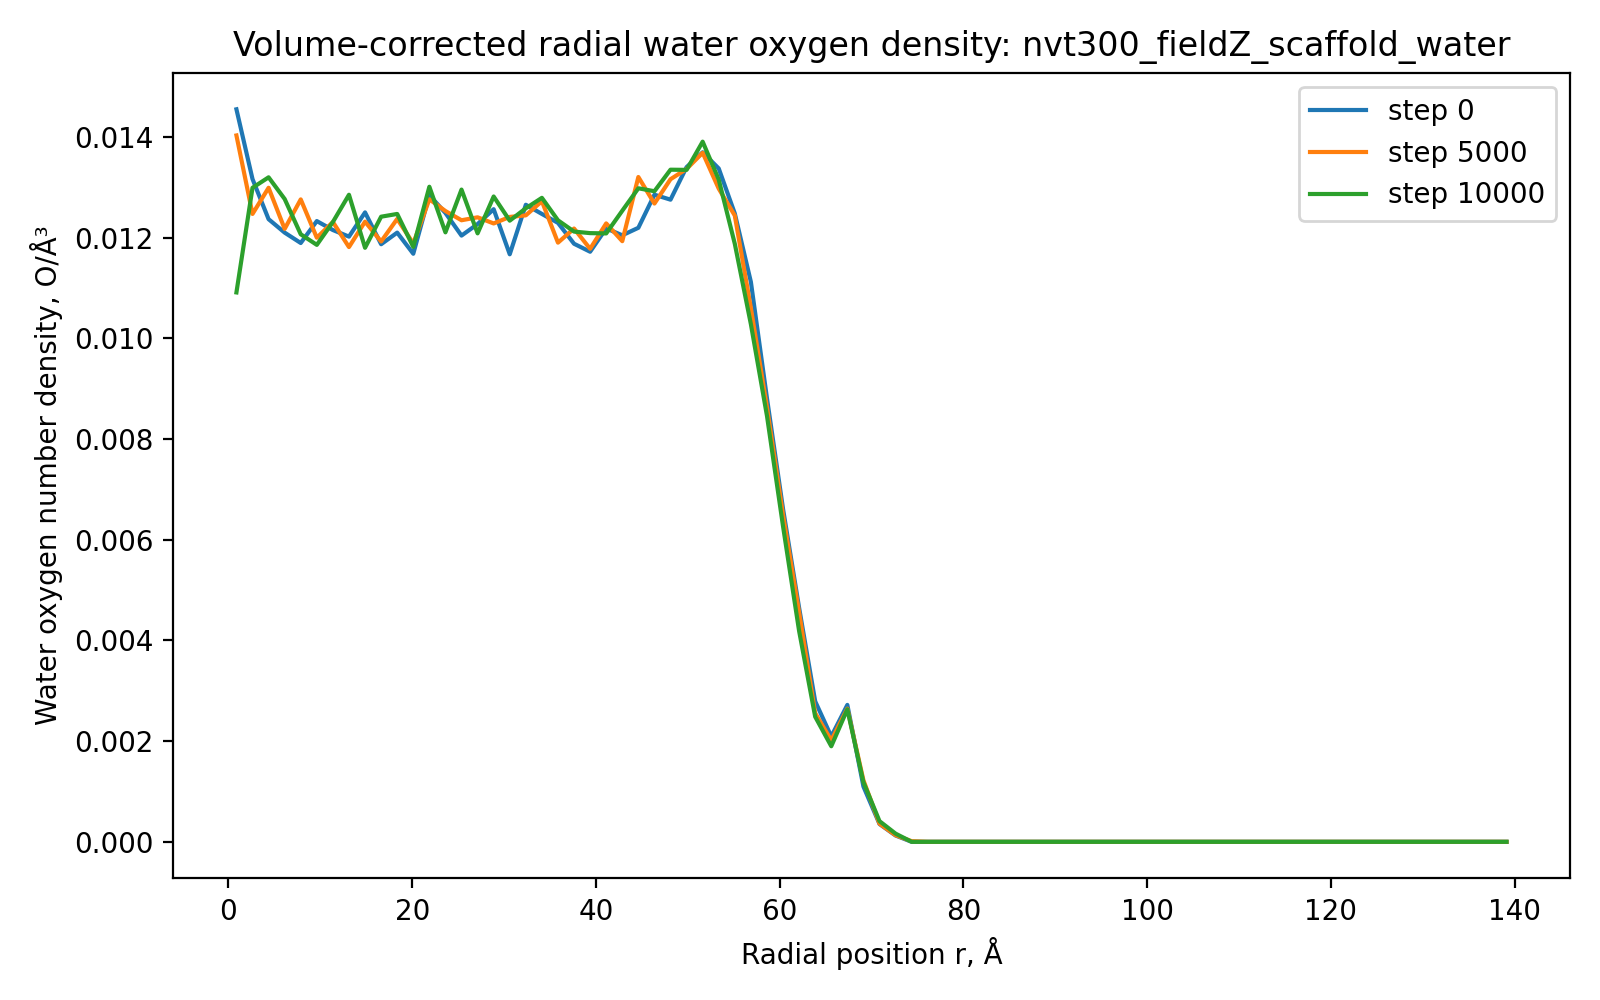

Data behind this chart, as committed beside it:
run, timestep, r_A, count, shell_volume_A3, number_density_O_per_A3
nvt300_fieldZ_scaffold_water, 0, 0.875, 28, 1924, 0.01455
nvt300_fieldZ_scaffold_water, 0, 2.625, 76, 5773, 0.01317
nvt300_fieldZ_scaffold_water, 0, 4.375, 119, 9621, 0.01237
nvt300_fieldZ_scaffold_water, 0, 6.125, 163, 13470, 0.0121
nvt300_fieldZ_scaffold_water, 0, 7.875, 206, 17318, 0.0119
nvt300_fieldZ_scaffold_water, 0, 9.625, 261, 21166, 0.01233
nvt300_fieldZ_scaffold_water, 0, 11.38, 304, 25015, 0.01215
nvt300_fieldZ_scaffold_water, 0, 13.12, 347, 28863, 0.01202
nvt300_fieldZ_scaffold_water, 0, 14.88, 409, 32712, 0.0125
nvt300_fieldZ_scaffold_water, 0, 16.62, 434, 36560, 0.01187
nvt300_fieldZ_scaffold_water, 0, 18.38, 489, 40409, 0.0121
nvt300_fieldZ_scaffold_water, 0, 20.12, 517, 44257, 0.01168
nvt300_fieldZ_scaffold_water, 0, 21.88, 618, 48106, 0.01285
nvt300_fieldZ_scaffold_water, 0, 23.62, 649, 51954, 0.01249
nvt300_fieldZ_scaffold_water, 0, 25.38, 672, 55803, 0.01204
nvt300_fieldZ_scaffold_water, 0, 27.12, 732, 59651, 0.01227
nvt300_fieldZ_scaffold_water, 0, 28.88, 798, 63499, 0.01257
nvt300_fieldZ_scaffold_water, 0, 30.62, 786, 67348, 0.01167
nvt300_fieldZ_scaffold_water, 0, 32.38, 901, 71196, 0.01266
nvt300_fieldZ_scaffold_water, 0, 34.12, 936, 75045, 0.01247
nvt300_fieldZ_scaffold_water, 0, 35.88, 970, 78893, 0.0123
nvt300_fieldZ_scaffold_water, 0, 37.62, 983, 82742, 0.01188
nvt300_fieldZ_scaffold_water, 0, 39.38, 1015, 86590, 0.01172
nvt300_fieldZ_scaffold_water, 0, 41.12, 1102, 90439, 0.01219
nvt300_fieldZ_scaffold_water, 0, 42.88, 1136, 94287, 0.01205
nvt300_fieldZ_scaffold_water, 0, 44.62, 1197, 98136, 0.0122
nvt300_fieldZ_scaffold_water, 0, 46.38, 1311, 101984, 0.01285
nvt300_fieldZ_scaffold_water, 0, 48.12, 1350, 105832, 0.01276
nvt300_fieldZ_scaffold_water, 0, 49.88, 1470, 109681, 0.0134
nvt300_fieldZ_scaffold_water, 0, 51.62, 1555, 113529, 0.0137
nvt300_fieldZ_scaffold_water, 0, 53.38, 1570, 117378, 0.01338
nvt300_fieldZ_scaffold_water, 0, 55.12, 1513, 121226, 0.01248
nvt300_fieldZ_scaffold_water, 0, 56.88, 1391, 125075, 0.01112
nvt300_fieldZ_scaffold_water, 0, 58.62, 1136, 128923, 0.008811
nvt300_fieldZ_scaffold_water, 0, 60.38, 878, 132772, 0.006613
nvt300_fieldZ_scaffold_water, 0, 62.12, 635, 136620, 0.004648
nvt300_fieldZ_scaffold_water, 0, 63.88, 392, 140468, 0.002791
nvt300_fieldZ_scaffold_water, 0, 65.62, 302, 144317, 0.002093
nvt300_fieldZ_scaffold_water, 0, 67.38, 403, 148165, 0.00272
nvt300_fieldZ_scaffold_water, 0, 69.12, 167, 152014, 0.001099
nvt300_fieldZ_scaffold_water, 0, 70.88, 55, 155862, 0.0003529
nvt300_fieldZ_scaffold_water, 0, 72.62, 20, 159711, 0.0001252
nvt300_fieldZ_scaffold_water, 0, 74.38, 0, 163559, 0.0
nvt300_fieldZ_scaffold_water, 0, 76.12, 0, 167408, 0.0
nvt300_fieldZ_scaffold_water, 0, 77.88, 0, 171256, 0.0
nvt300_fieldZ_scaffold_water, 0, 79.62, 0, 175105, 0.0
nvt300_fieldZ_scaffold_water, 0, 81.38, 0, 178953, 0.0
nvt300_fieldZ_scaffold_water, 0, 83.12, 0, 182801, 0.0
nvt300_fieldZ_scaffold_water, 0, 84.88, 0, 186650, 0.0
nvt300_fieldZ_scaffold_water, 0, 86.62, 0, 190498, 0.0
nvt300_fieldZ_scaffold_water, 0, 88.38, 0, 194347, 0.0
nvt300_fieldZ_scaffold_water, 0, 90.12, 0, 198195, 0.0
nvt300_fieldZ_scaffold_water, 0, 91.88, 0, 202044, 0.0
nvt300_fieldZ_scaffold_water, 0, 93.62, 0, 205892, 0.0
nvt300_fieldZ_scaffold_water, 0, 95.38, 0, 209741, 0.0
nvt300_fieldZ_scaffold_water, 0, 97.12, 0, 213589, 0.0
nvt300_fieldZ_scaffold_water, 0, 98.88, 0, 217437, 0.0
nvt300_fieldZ_scaffold_water, 0, 100.6, 0, 221286, 0.0
nvt300_fieldZ_scaffold_water, 0, 102.4, 0, 225134, 0.0
nvt300_fieldZ_scaffold_water, 0, 104.1, 0, 228983, 0.0
... 820 more rows
